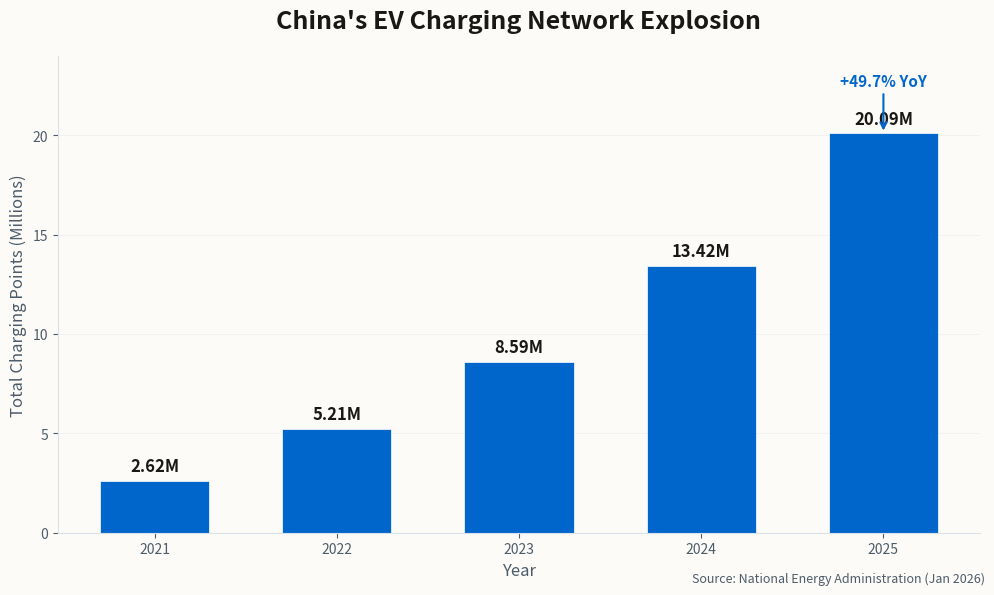

Reproduce this figure in Python. (Note: this script raises an exception after producing the figure.)
import matplotlib.pyplot as plt
import numpy as np

# Newsletter color scheme - electric blue/teal for EV theme
ACCENT = '#0066CC'      # Electric blue
BG = '#FDFBF7'          # Cream background
TEXT = '#1A1815'
TEXT_SECONDARY = '#4D5C6A'
GRID = '#D8E2E8'

# Data: China's charging network growth
years = ['2021', '2022', '2023', '2024', '2025']
total_chargers = [2.62, 5.21, 8.59, 13.42, 20.09]  # in millions

# Create figure
fig, ax = plt.subplots(figsize=(10, 6), facecolor=BG)
ax.set_facecolor(BG)

# Create bars
bars = ax.bar(years, total_chargers, color=ACCENT, width=0.6, edgecolor='white', linewidth=0.5)

# Add value labels on bars
for bar, val in zip(bars, total_chargers):
    ax.text(bar.get_x() + bar.get_width()/2, bar.get_height() + 0.3,
            f'{val}M', ha='center', va='bottom', fontsize=12, fontweight='600', color=TEXT)

# Styling
ax.set_title("China's EV Charging Network Explosion", fontsize=18, color=TEXT, fontweight='700', pad=20)
ax.set_xlabel('Year', fontsize=12, color=TEXT_SECONDARY)
ax.set_ylabel('Total Charging Points (Millions)', fontsize=12, color=TEXT_SECONDARY)

# Y-axis
ax.set_ylim(0, 24)
ax.yaxis.set_major_locator(plt.MultipleLocator(5))

# Grid
ax.grid(True, axis='y', alpha=0.5, color=GRID, linestyle='-', linewidth=0.5)
ax.set_axisbelow(True)

# Remove spines
ax.spines['top'].set_visible(False)
ax.spines['right'].set_visible(False)
ax.spines['left'].set_color(GRID)
ax.spines['bottom'].set_color(GRID)

# Tick colors
ax.tick_params(colors=TEXT_SECONDARY)

# Add annotation for 2025 growth
ax.annotate('+49.7% YoY', xy=(4, 20.09), xytext=(4, 22.5),
            fontsize=11, ha='center', color=ACCENT, fontweight='600',
            arrowprops=dict(arrowstyle='->', color=ACCENT, lw=1.5))

# Source attribution
fig.text(0.99, 0.02, 'Source: National Energy Administration (Jan 2026)', fontsize=9,
         color=TEXT_SECONDARY, ha='right', style='italic')

plt.tight_layout()
plt.savefig('/Users/<user>/clawd/jlw-newsletter/images/ev-market-2026/chart-china-charging.png',
            dpi=150, facecolor=BG, bbox_inches='tight')
print("Chart saved successfully!")
